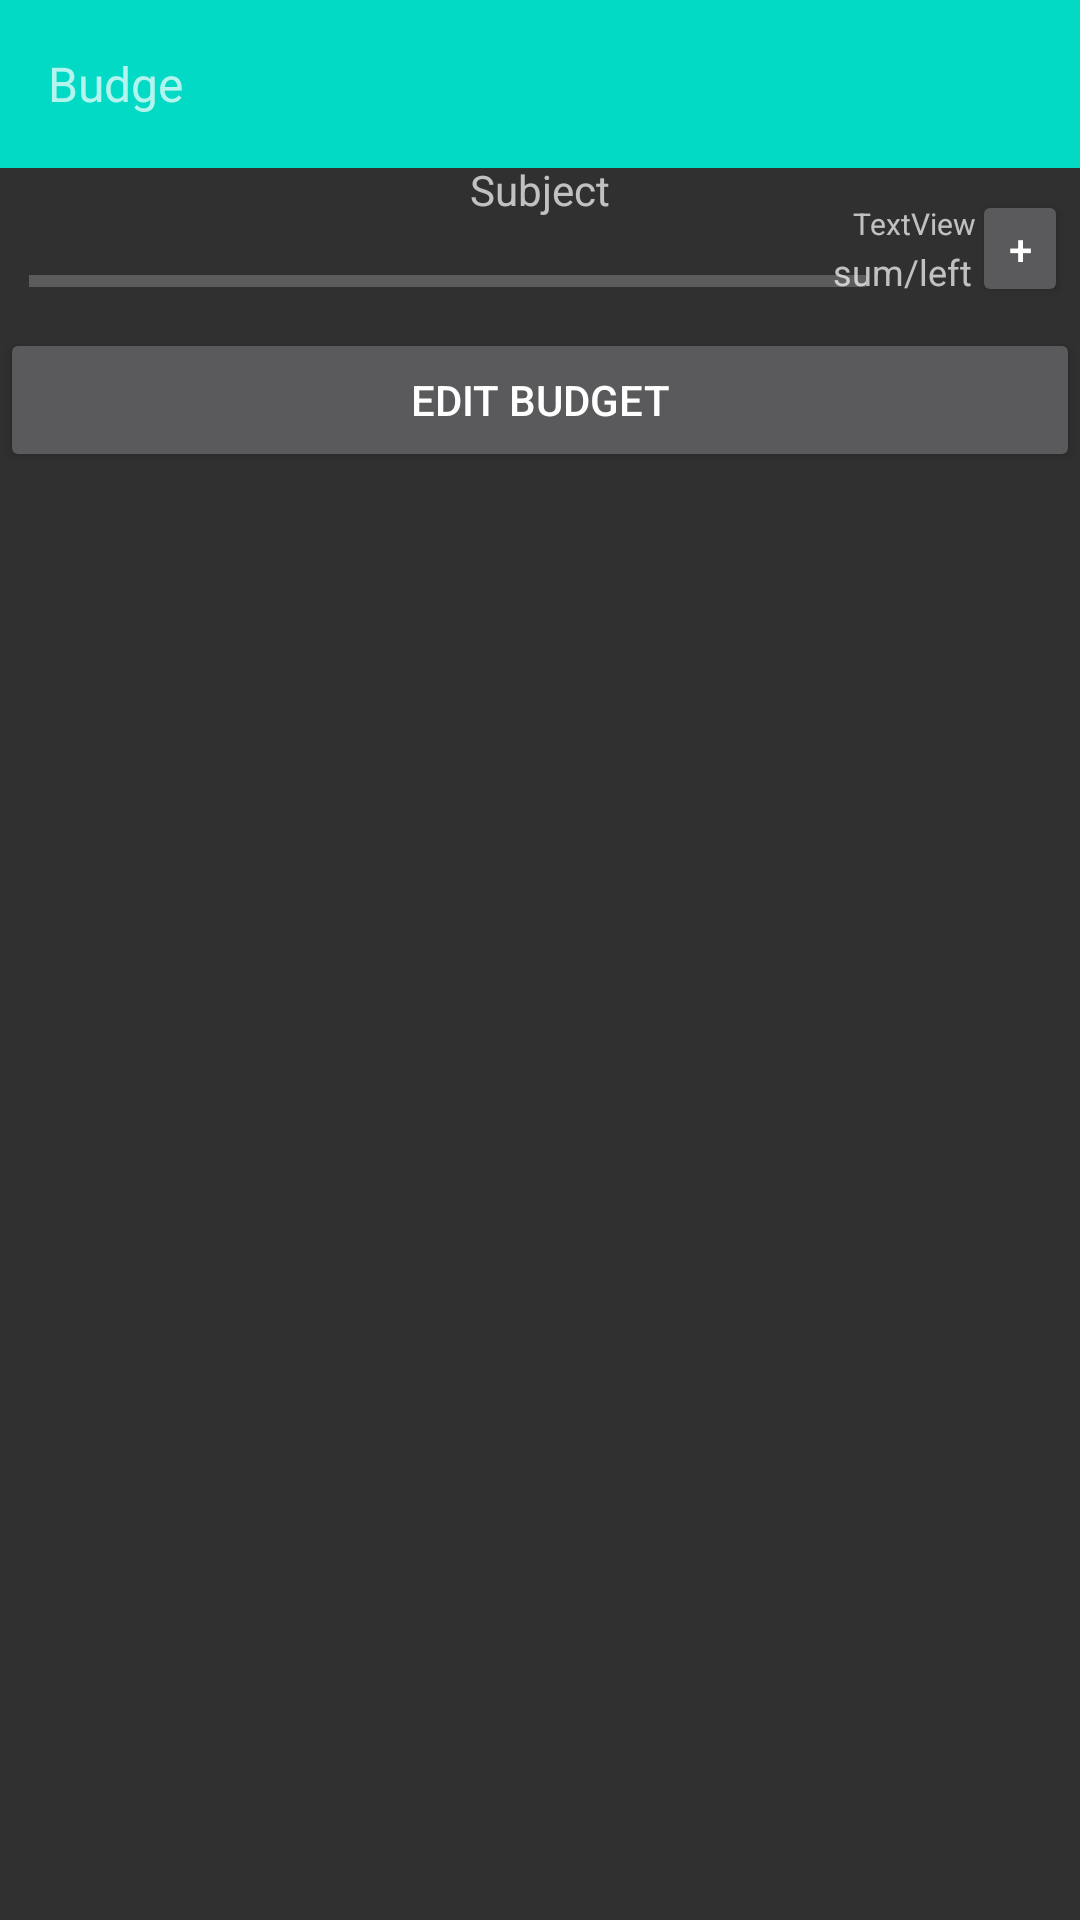

Reconstruct the res/layout file that produces this screen, plus the resources it refers to.
<!-- AndroidManifest.xml: application theme Theme.AppCompat.NoActionBar -->
<!-- res/layout/activity_budget.xml -->
<?xml version="1.0" encoding="utf-8"?>
<LinearLayout xmlns:android="http://schemas.android.com/apk/res/android"
    xmlns:app="http://schemas.android.com/apk/res-auto"
    xmlns:tools="http://schemas.android.com/tools"
    android:layout_width="match_parent"
    android:layout_height="match_parent"
    android:orientation="vertical">


    <androidx.appcompat.widget.Toolbar
        android:id="@+id/toolbar_budget"
        android:layout_width="match_parent"
        android:layout_height="?attr/actionBarSize"
        android:background="@color/teal_200"
        android:minHeight="?attr/actionBarSize"
        android:theme="?attr/actionBarTheme"
        app:subtitle="@string/app_name" />

    <androidx.constraintlayout.widget.ConstraintLayout
        android:layout_width="match_parent"
        android:layout_height="0dp"
        android:layout_weight="1">

        <TextView
            android:id="@+id/subjectTextView"
            android:layout_width="wrap_content"
            android:layout_height="wrap_content"
            android:layout_marginBottom="13dp"
            android:text="Subject"
            app:layout_constraintBottom_toTopOf="@+id/progressBar"
            app:layout_constraintEnd_toEndOf="parent"
            app:layout_constraintStart_toStartOf="parent"
            app:layout_constraintTop_toTopOf="parent" />

        <TextView
            android:id="@+id/budgetSizeTextView"
            android:layout_width="wrap_content"
            android:layout_height="23dp"
            android:layout_marginEnd="36dp"
            android:text="sum/left"
            android:textSize="12dp"
            app:layout_constraintBottom_toBottomOf="parent"
            app:layout_constraintEnd_toEndOf="parent"
            app:layout_constraintHorizontal_bias="1.0"
            app:layout_constraintStart_toEndOf="@+id/progressBar"
            app:layout_constraintTop_toTopOf="parent"
            app:layout_constraintVertical_bias="0.863" />

        <TextView
            android:id="@+id/budgetLeftTextView"
            android:layout_width="wrap_content"
            android:layout_height="wrap_content"
            android:text="TextView"
            android:textSize="10dp"
            app:layout_constraintBottom_toBottomOf="parent"
            app:layout_constraintEnd_toEndOf="parent"
            app:layout_constraintHorizontal_bias="0.891"
            app:layout_constraintStart_toStartOf="parent"
            app:layout_constraintTop_toTopOf="parent"
            app:layout_constraintVertical_bias="0.296" />

        <ProgressBar
            android:id="@+id/progressBar"
            style="?android:attr/progressBarStyleHorizontal"
            android:layout_width="279dp"
            android:layout_height="23dp"
            app:layout_constraintBottom_toBottomOf="parent"
            app:layout_constraintEnd_toEndOf="parent"
            app:layout_constraintHorizontal_bias="0.121"
            app:layout_constraintStart_toStartOf="parent"
            app:layout_constraintTop_toTopOf="parent"
            app:layout_constraintVertical_bias="0.863" />

        <ImageView
            android:id="@+id/imageView"
            android:layout_width="33dp"
            android:layout_height="21dp"
            android:layout_marginStart="4dp"
            android:layout_marginTop="4dp"
            app:layout_constraintBottom_toTopOf="@+id/progressBar"
            app:layout_constraintStart_toStartOf="parent"
            app:layout_constraintTop_toTopOf="parent"
            app:layout_constraintVertical_bias="0.0"
            tools:srcCompat="@tools:sample/avatars" />

        <Button
            android:id="@+id/add_button"
            android:layout_width="32dp"
            android:layout_height="39dp"
            android:text="+"
            app:layout_constraintBottom_toBottomOf="parent"
            app:layout_constraintEnd_toEndOf="parent"
            app:layout_constraintHorizontal_bias="0.0"
            app:layout_constraintStart_toEndOf="@+id/budgetSizeTextView"
            app:layout_constraintTop_toTopOf="parent"
            app:layout_constraintVertical_bias="0.5" />

    </androidx.constraintlayout.widget.ConstraintLayout>

    <Button
        android:id="@+id/edit_budget_button"
        android:layout_width="match_parent"
        android:layout_height="wrap_content"
        android:text="@string/edit_budget" />


    <androidx.recyclerview.widget.RecyclerView
        android:id="@+id/budget_recycler_view"
        android:layout_width="match_parent"
        android:layout_height="0dp"
        android:layout_weight="9"
        tools:listitem="@layout/list_transaction_view"/>


</LinearLayout>
<!-- res/layout/list_transaction_view.xml (included above) -->
<?xml version="1.0" encoding="utf-8"?>
<androidx.constraintlayout.widget.ConstraintLayout
    xmlns:android="http://schemas.android.com/apk/res/android"
    xmlns:app="http://schemas.android.com/apk/res-auto"
    xmlns:tools="http://schemas.android.com/tools"
    android:layout_width="match_parent"
    android:layout_height="match_parent">


    <TextView
        android:id="@+id/transactionSizeView"
        android:layout_width="wrap_content"
        android:layout_height="wrap_content"
        android:textSize="12dp"
        app:layout_constraintBottom_toBottomOf="parent"
        app:layout_constraintEnd_toEndOf="parent"
        app:layout_constraintStart_toStartOf="parent"
        app:layout_constraintTop_toTopOf="parent"
        app:layout_constraintVertical_bias="0.047"
        tools:text="amount" />

    <TextView
        android:id="@+id/transactionSubjectView"
        android:layout_width="wrap_content"
        android:layout_height="wrap_content"
        android:layout_marginStart="52dp"
        android:textSize="10dp"
        app:layout_constraintBottom_toBottomOf="parent"
        app:layout_constraintEnd_toStartOf="@+id/subjectTextView"
        app:layout_constraintHorizontal_bias="0.333"
        app:layout_constraintStart_toStartOf="parent"
        app:layout_constraintTop_toTopOf="parent"
        app:layout_constraintVertical_bias="0.047"
        tools:text="subject" />

    <TextView
        android:id="@+id/transactionDateView"
        android:layout_width="wrap_content"
        android:layout_height="wrap_content"
        android:textSize="10dp"
        app:layout_constraintBottom_toBottomOf="parent"
        app:layout_constraintEnd_toEndOf="parent"
        app:layout_constraintHorizontal_bias="0.835"
        app:layout_constraintStart_toStartOf="parent"
        app:layout_constraintTop_toTopOf="parent"
        app:layout_constraintVertical_bias="0.047"
        tools:text="@tools:sample/date/ddmmyy" />

</androidx.constraintlayout.widget.ConstraintLayout>
<!-- resources referenced by this layout -->
<resources>
  <string name="app_name">Budge</string>
  <string name="edit_budget">Edit Budget</string>
  <!-- not gathered from this repository: default colours our renderer supplied (Android Studio template values) -->
  <color name="teal_200">#FF03DAC5</color>
</resources>
